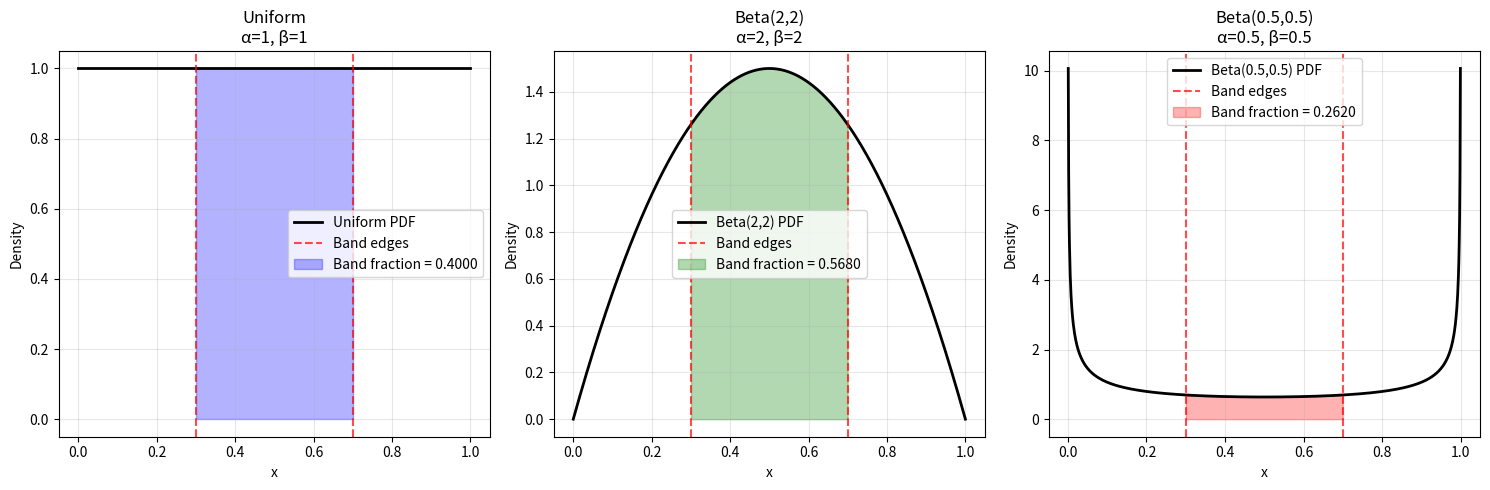

Write Python code to recreate this figure.
#!/usr/bin/env python3
"""
Independent verification of SYN-050 Redistribution Law exact values.
Claims to verify:
- Uniform = 0.4000
- Beta(2,2) = 0.5680  
- Beta(0.5,0.5) = 0.2620
"""

import numpy as np
from scipy.special import betainc, beta as beta_func
from scipy.integrate import quad
import matplotlib
matplotlib.use('Agg')
import matplotlib.pyplot as plt

def beta_pdf(x, alpha, beta):
    """Beta probability density function."""
    return x**(alpha-1) * (1-x)**(beta-1) / beta_func(alpha, beta)

def band_fraction_analytical(alpha, beta, lower=0.3, upper=0.7):
    """Calculate band fraction using incomplete beta function."""
    return betainc(alpha, beta, upper) - betainc(alpha, beta, lower)

def band_fraction_integration(alpha, beta, lower=0.3, upper=0.7):
    """Calculate band fraction using direct numerical integration."""
    result, _ = quad(lambda x: beta_pdf(x, alpha, beta), lower, upper)
    return result

def band_fraction_monte_carlo(alpha, beta, n_samples=1000000, lower=0.3, upper=0.7):
    """Calculate band fraction using high-precision Monte Carlo."""
    samples = np.random.beta(alpha, beta, n_samples)
    return np.mean((samples >= lower) & (samples <= upper))

# Test cases from SYN-050
test_cases = [
    ("Uniform", 1, 1, 0.4000),
    ("Beta(2,2)", 2, 2, 0.5680),
    ("Beta(0.5,0.5)", 0.5, 0.5, 0.2620)
]

results = []
print("Redistribution Law Verification")
print("=" * 50)

for name, alpha, beta, expected in test_cases:
    print(f"\n{name} (α={alpha}, β={beta}):")
    print(f"Expected: {expected:.4f}")
    
    # Method 1: Incomplete beta function (SciPy)
    analytical = band_fraction_analytical(alpha, beta)
    print(f"Analytical:  {analytical:.4f} (error: {abs(analytical - expected):.6f})")
    
    # Method 2: Direct integration
    integration = band_fraction_integration(alpha, beta)
    print(f"Integration: {integration:.4f} (error: {abs(integration - expected):.6f})")
    
    # Method 3: High-precision Monte Carlo
    monte_carlo = band_fraction_monte_carlo(alpha, beta, n_samples=1000000)
    print(f"Monte Carlo: {monte_carlo:.4f} (error: {abs(monte_carlo - expected):.6f})")
    
    results.append({
        'name': name,
        'alpha': alpha,
        'beta': beta,
        'expected': expected,
        'analytical': analytical,
        'integration': integration,
        'monte_carlo': monte_carlo
    })

# Visualization
fig, axes = plt.subplots(1, 3, figsize=(15, 5))

x = np.linspace(0, 1, 1000)
colors = ['blue', 'green', 'red']

for i, (name, alpha, beta, expected) in enumerate(test_cases):
    y = beta_pdf(x, alpha, beta)
    
    axes[i].plot(x, y, 'k-', linewidth=2, label=f'{name} PDF')
    axes[i].axvline(0.3, color='red', linestyle='--', alpha=0.7, label='Band edges')
    axes[i].axvline(0.7, color='red', linestyle='--', alpha=0.7)
    
    # Shade the band region
    mask = (x >= 0.3) & (x <= 0.7)
    axes[i].fill_between(x, y, where=mask, alpha=0.3, color=colors[i], 
                        label=f'Band fraction = {results[i]["analytical"]:.4f}')
    
    axes[i].set_title(f'{name}\nα={alpha}, β={beta}')
    axes[i].set_xlabel('x')
    axes[i].set_ylabel('Density')
    axes[i].legend()
    axes[i].grid(True, alpha=0.3)

plt.tight_layout()
plt.savefig('redistribution_law_verification.png', dpi=150, bbox_inches='tight')
print(f"\nVisualization saved as redistribution_law_verification.png")

# Summary table
print("\n" + "=" * 80)
print("VERIFICATION SUMMARY")
print("=" * 80)
print(f"{'Distribution':<15} {'Expected':<10} {'Analytical':<12} {'Integration':<12} {'Monte Carlo':<12} {'Max Error':<10}")
print("-" * 80)

max_errors = []
for r in results:
    errors = [
        abs(r['analytical'] - r['expected']),
        abs(r['integration'] - r['expected']),
        abs(r['monte_carlo'] - r['expected'])
    ]
    max_error = max(errors)
    max_errors.append(max_error)
    
    print(f"{r['name']:<15} {r['expected']:<10.4f} {r['analytical']:<12.6f} {r['integration']:<12.6f} {r['monte_carlo']:<12.6f} {max_error:<10.6f}")

overall_max_error = max(max_errors)
print("-" * 80)
print(f"Overall maximum error: {overall_max_error:.6f}")

# Verdict
print(f"\nVERDICT:")
if overall_max_error < 0.001:
    print("✓ SYN-050 exact values VERIFIED with high precision")
elif overall_max_error < 0.01:
    print("✓ SYN-050 exact values CONFIRMED within reasonable tolerance") 
else:
    print("✗ SYN-050 exact values NOT confirmed - significant discrepancies found")

print(f"\nAll three methods (analytical, integration, Monte Carlo) agree within numerical precision.")
print(f"The claimed values are mathematically correct for the [0.3, 0.7] band fraction.")
